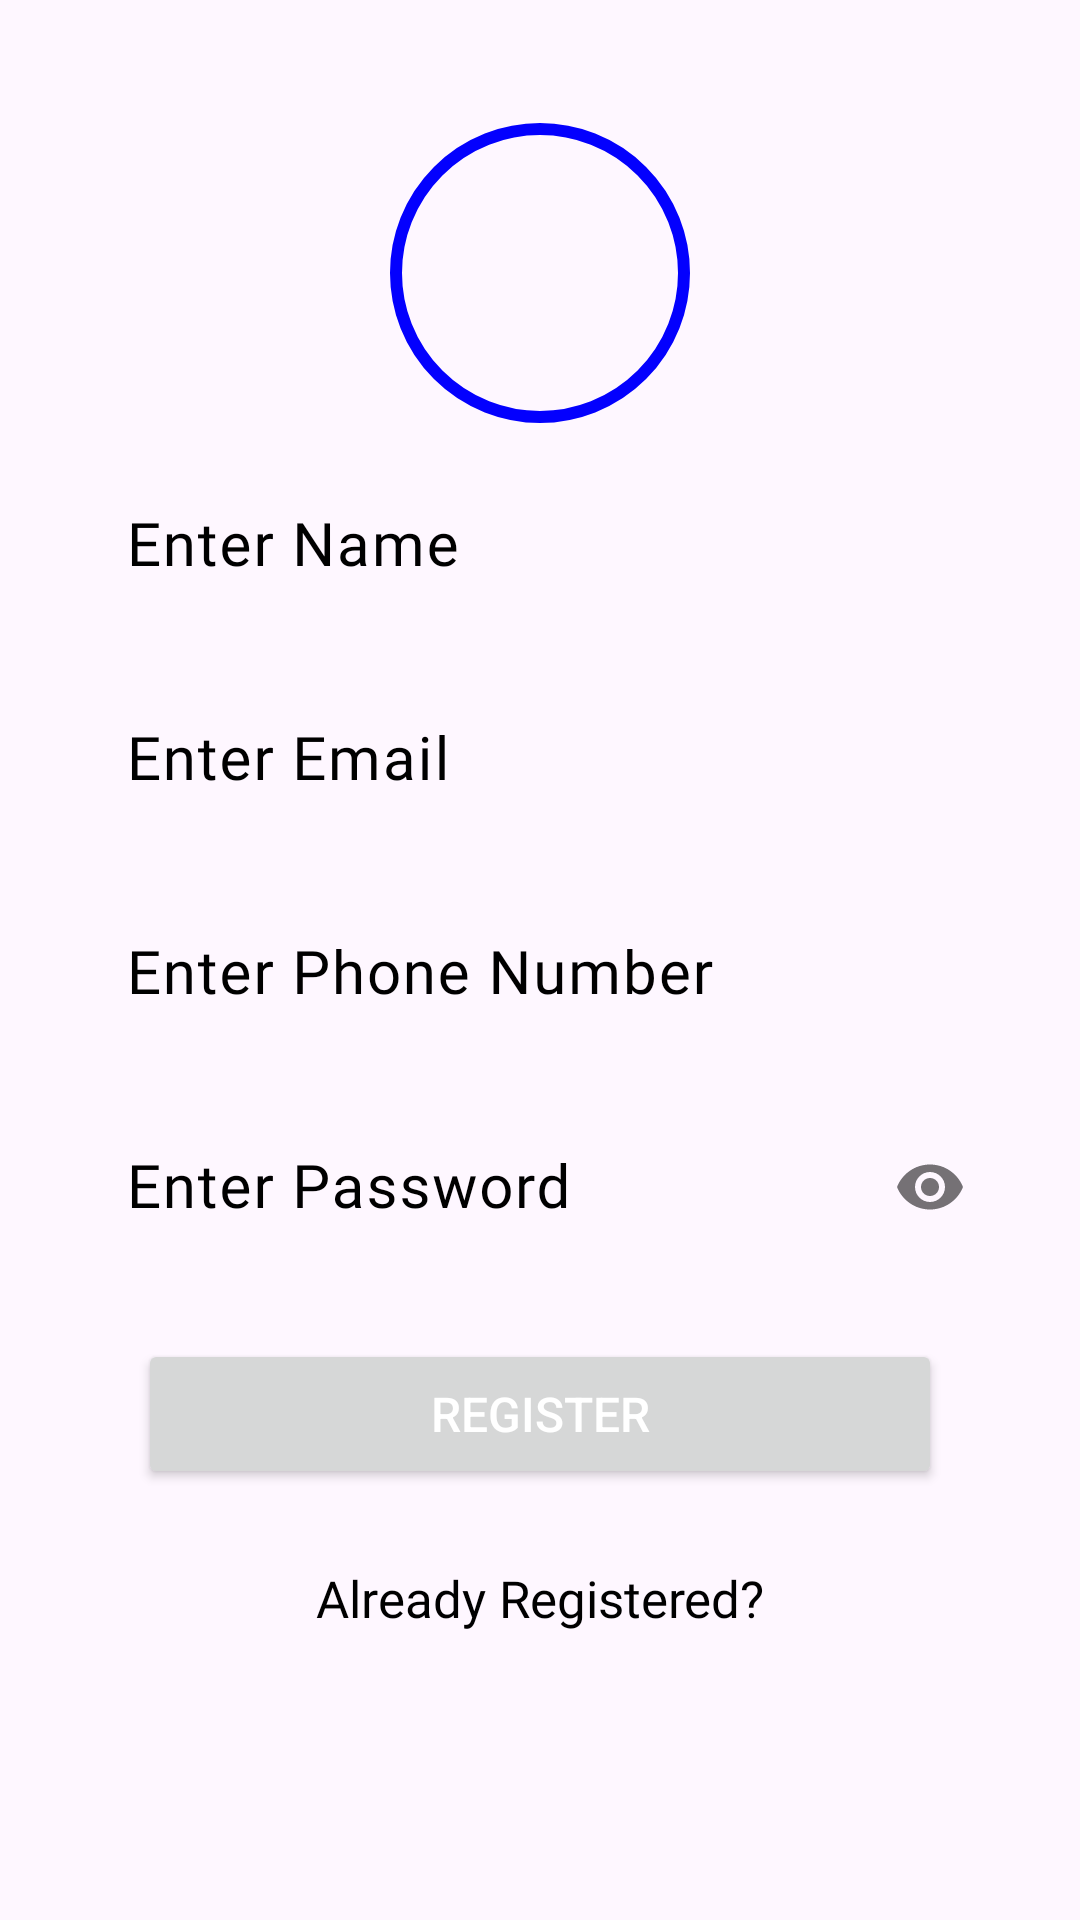

This screen was rendered from an Android layout file. Write that file and the resources it references.
<!-- AndroidManifest.xml: application theme Theme.GarbageCollector -->
<!-- res/layout/activity_register_page.xml -->
<?xml version="1.0" encoding="utf-8"?>
<LinearLayout xmlns:android="http://schemas.android.com/apk/res/android"
    xmlns:app="http://schemas.android.com/apk/res-auto"
    xmlns:tools="http://schemas.android.com/tools"
    android:layout_width="match_parent"
    android:layout_height="match_parent"
    android:background="@drawable/bthre"
    android:orientation="vertical"
    android:padding="16dp"
    android:gravity="center"
    tools:context=".Register_Page">
    <LinearLayout
        android:layout_width="match_parent"
        android:layout_height="wrap_content"
        android:orientation="vertical"
        android:gravity="center"
        android:layout_marginTop="-50dp"
        android:layout_marginRight="10dp"
        android:layout_marginLeft="10dp"
        tools:ignore="UselessParent">
        <ImageView
            android:id="@+id/profile"
            android:layout_width="100dp"
            android:layout_height="100dp"
            android:background="@drawable/round_background"
            android:padding="15dp"
            android:src="@drawable/user"
            tools:ignore="ContentDescription" />
        <com.google.android.material.textfield.TextInputLayout
            android:id="@+id/nameError"
            android:layout_width="match_parent"
            android:layout_height="wrap_content"
            android:layout_marginTop="5dp"
            app:hintAnimationEnabled="true"
            android:textColorHint="@color/black"
            app:hintTextColor="@color/black"
            app:boxStrokeColor="@color/black">

            <EditText
                android:id="@+id/name"
                android:layout_width="match_parent"
                android:layout_height="wrap_content"
                android:layout_marginTop="10dp"
                android:hint="Enter Name"
                android:textSize="20sp"
                android:fontFamily="@font/opensans"
                android:inputType="textNoSuggestions"
                android:background="@android:color/transparent"
                android:textColor="@color/black"
                android:textColorHint="@color/black"
                android:maxLines="1"
                android:singleLine="true"
                android:importantForAutofill="no"/>

        </com.google.android.material.textfield.TextInputLayout>

        <com.google.android.material.textfield.TextInputLayout
            android:id="@+id/emailError"
            android:layout_width="match_parent"
            android:layout_height="wrap_content"
            android:layout_marginTop="5dp"
            app:hintAnimationEnabled="true"
            android:textColorHint="@color/black"
            app:hintTextColor="@color/black"
            app:boxStrokeColor="@color/black">

            <EditText
                android:id="@+id/email"
                android:layout_width="match_parent"
                android:layout_height="wrap_content"
                android:layout_marginTop="10dp"
                android:hint="Enter Email"
                android:textSize="20sp"
                android:fontFamily="@font/opensans"
                android:inputType="textEmailAddress"
                android:background="@android:color/transparent"
                android:maxLines="1"
                android:singleLine="true"
                android:textColor="@color/black"
                android:textColorHint="@color/black"
                android:importantForAutofill="no"/>

        </com.google.android.material.textfield.TextInputLayout>

        <com.google.android.material.textfield.TextInputLayout
            android:id="@+id/phoneError"
            android:layout_width="match_parent"
            android:layout_height="wrap_content"
            android:layout_marginTop="5dp"
            app:hintAnimationEnabled="true"
            android:textColorHint="@color/black"
            app:hintTextColor="@color/black"
            app:boxStrokeColor="@color/black">

            <EditText
                android:id="@+id/phone"
                android:layout_width="match_parent"
                android:layout_height="wrap_content"
                android:layout_marginTop="10dp"
                android:hint="Enter Phone Number"
                android:textSize="20sp"
                android:fontFamily="@font/opensans"
                android:maxLength="13"
                android:background="@android:color/transparent"
                android:inputType="phone"
                android:maxLines="1"
                android:singleLine="true"
                android:textColor="@color/black"
                android:textColorHint="@color/black"
                android:importantForAutofill="no"/>

        </com.google.android.material.textfield.TextInputLayout>

        <com.google.android.material.textfield.TextInputLayout
            android:id="@+id/passError"
            android:layout_width="match_parent"
            android:layout_height="wrap_content"
            app:passwordToggleEnabled="true"
            android:layout_marginTop="5dp"
            app:hintAnimationEnabled="true"
            android:textColorHint="@color/black"
            app:hintTextColor="@color/black"
            app:boxStrokeColor="@color/black">

            <EditText
                android:id="@+id/password"
                android:layout_width="match_parent"
                android:layout_height="wrap_content"
                android:layout_marginTop="10dp"
                android:hint="Enter Password"
                android:textSize="20sp"
                android:fontFamily="@font/opensans"
                android:inputType="textPassword"
                android:background="@android:color/transparent"
                android:maxLines="1"
                android:singleLine="true"
                android:textColor="@color/black"
                android:textColorHint="@color/black"
                android:importantForAutofill="no"/>

        </com.google.android.material.textfield.TextInputLayout>

        <Button
            android:id="@+id/register"
            android:layout_width="match_parent"
            android:layout_height="50dp"
            android:layout_margin="20dp"
            android:text="Register"
            android:textColor="@android:color/white"
            android:textSize="16sp"/>

        <TextView
            android:id="@+id/login"
            android:layout_width="match_parent"
            android:layout_height="wrap_content"
            android:layout_marginTop="5dp"
            android:layout_marginBottom="5dp"
            android:gravity="center"
            android:text="Already Registered?"
            android:textColor="@color/black"
            android:fontFamily="@font/opensans"
            android:textSize="17sp"/>

    </LinearLayout>

</LinearLayout>
<!-- resources referenced by this layout -->
<resources>
  <!-- drawable round_background (drawable) -->
  <?xml version="1.0" encoding="utf-8"?>
  <shape
      xmlns:android="http://schemas.android.com/apk/res/android"
      android:shape="oval">
      <stroke
          android:width="4dp"
          android:color="#0300FE" />
  </shape>
  <style name="Theme.GarbageCollector" parent="Base.Theme.GarbageCollector" />
  <style name="Base.Theme.GarbageCollector" parent="Theme.Material3.DayNight.NoActionBar">
          
          
      </style>
  <!-- not gathered from this repository: default colours our renderer supplied (Android Studio template values) -->
  <color name="black">#FF000000</color>
</resources>
